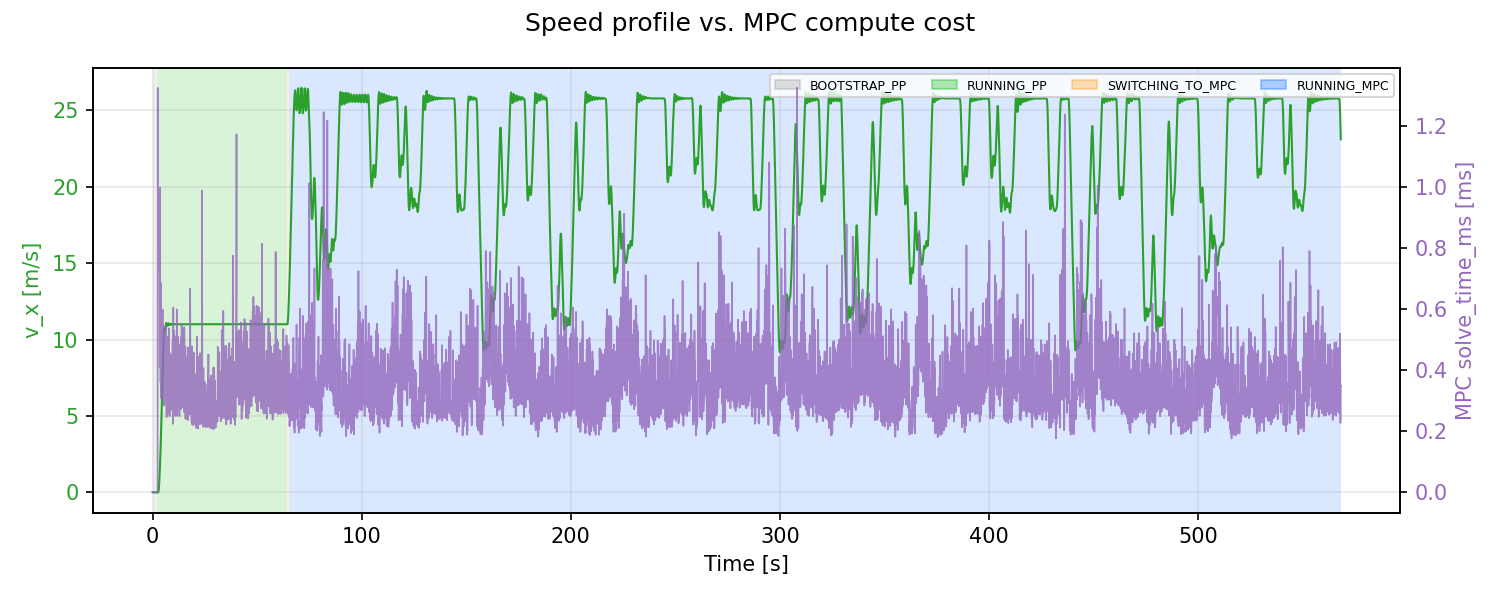

Data behind this chart, as committed beside it:
t_run_s, state, v_x_mps, mpc_solve_time_ms
0.0, BOOTSTRAP_PP, 0.0, 0.0
0.02407, BOOTSTRAP_PP, 0.0, 0.0
0.1041, BOOTSTRAP_PP, 0.0, 0.0
0.1839, BOOTSTRAP_PP, 0.0, 0.0
0.2641, BOOTSTRAP_PP, 0.0, 0.0
0.3438, BOOTSTRAP_PP, 0.0, 0.0
0.4239, BOOTSTRAP_PP, 0.0, 0.0
0.504, BOOTSTRAP_PP, 0.0, 0.0
0.5839, BOOTSTRAP_PP, 0.0, 0.0
0.6643, BOOTSTRAP_PP, 0.0, 0.0
0.7439, BOOTSTRAP_PP, 0.0, 0.0
0.8239, BOOTSTRAP_PP, 0.0, 0.0
0.904, BOOTSTRAP_PP, 0.0, 0.0
0.9842, BOOTSTRAP_PP, 0.0, 0.0
1.064, BOOTSTRAP_PP, 0.0, 0.0
1.144, BOOTSTRAP_PP, 0.0, 0.0
1.224, BOOTSTRAP_PP, 0.0, 0.0
1.304, BOOTSTRAP_PP, 0.0, 0.0
1.384, BOOTSTRAP_PP, 0.0, 0.0
1.464, BOOTSTRAP_PP, 0.0, 0.0
1.544, BOOTSTRAP_PP, 0.0, 0.0
1.624, BOOTSTRAP_PP, 0.0, 0.0
1.704, BOOTSTRAP_PP, 0.0, 0.0
1.784, BOOTSTRAP_PP, 0.0, 0.0
1.869, BOOTSTRAP_PP, 0.0, 0.0
1.945, BOOTSTRAP_PP, 0.0, 0.0
2.024, BOOTSTRAP_PP, 0.0, 0.0
2.104, BOOTSTRAP_PP, 0.0, 0.0
2.184, BOOTSTRAP_PP, 0.0, 0.0
2.264, RUNNING_PP, 0.0, 0.0
2.344, RUNNING_PP, -0.0001723, 0.0
2.424, RUNNING_PP, -0.0004597, 1.324
2.504, RUNNING_PP, -0.0004729, 0.8316
2.584, RUNNING_PP, -0.000229, 0.7229
2.664, RUNNING_PP, -0.000253, 0.7229
2.744, RUNNING_PP, 0.0408, 0.9615
2.824, RUNNING_PP, 0.1115, 0.9615
2.904, RUNNING_PP, 0.1957, 0.9615
2.984, RUNNING_PP, 0.3092, 0.9615
3.064, RUNNING_PP, 0.4458, 0.9615
3.144, RUNNING_PP, 0.6409, 0.9615
3.224, RUNNING_PP, 0.8669, 0.9615
3.304, RUNNING_PP, 1.073, 0.6949
3.384, RUNNING_PP, 1.338, 0.4107
3.464, RUNNING_PP, 1.617, 0.7285
3.544, RUNNING_PP, 1.875, 0.9968
3.624, RUNNING_PP, 2.201, 0.5753
3.704, RUNNING_PP, 2.542, 0.6012
3.784, RUNNING_PP, 2.824, 0.3603
3.864, RUNNING_PP, 3.198, 0.6862
3.944, RUNNING_PP, 3.426, 0.3589
4.024, RUNNING_PP, 3.895, 0.3615
4.104, RUNNING_PP, 4.298, 0.3378
4.184, RUNNING_PP, 4.627, 0.306
4.264, RUNNING_PP, 5.045, 0.5415
4.344, RUNNING_PP, 5.46, 0.4176
4.424, RUNNING_PP, 5.814, 0.372
4.504, RUNNING_PP, 6.253, 0.415
4.584, RUNNING_PP, 6.52, 0.4642
4.664, RUNNING_PP, 7.059, 0.5744
... 7,045 more rows
